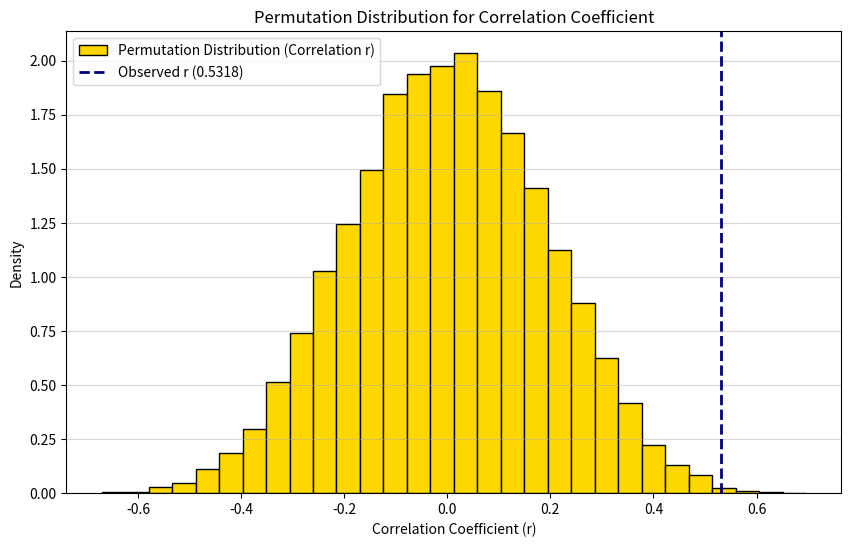

The script that saved this image:
import numpy as np
import matplotlib.pyplot as plt

# --- Original Data (SAT-type Score vs. SAT Score) ---
Score = np.array([58, 48, 48, 41, 34, 43, 38, 53, 41, 60, 55, 44,  
                  43, 49, 47, 33, 47, 40, 46, 53, 40, 45, 39, 47,  
                  50, 53, 46, 53])
SAT = np.array([590, 590, 580, 490, 550, 580, 550, 700, 560, 690, 800, 600, 
                650, 580, 660, 590, 600, 540, 610, 580, 620, 600, 560, 560, 
                570, 630, 510, 620])
N = len(Score)

# 1. Calculate the Observed Correlation Coefficient (r)
r_obt = np.corrcoef(Score, SAT)[0, 1]
print(f"Observed Correlation (r): {r_obt:.6f}")

# 2. Perform Permutation Resampling
B = 10000 
r_random = np.empty(B)

# The core idea: under H0 (no correlation), any pairing of Score and SAT is equally likely.
# We fix one variable (e.g., Score) and randomly shuffle the other (SAT).
for i in range(B):
    # Randomly shuffle (permute) the SAT scores
    X_permuted = np.random.permutation(SAT)
    Y = Score # Keep Score fixed
    
    # Calculate the correlation for the permuted data
    r_random[i] = np.corrcoef(Y, X_permuted)[0, 1]

# 3. Calculate the P-value (One-sided: P(Stat_random >= Stat_observed))
# Testing for a positive correlation (r > 0)
pvalue = np.mean(np.concatenate(([r_obt], r_random)) >= r_obt)

print(f"Permutation P-value (B={B}): {pvalue:.6f}")

# 4. Plotting Results
plt.figure(figsize=(10, 6))
plt.hist(r_random, bins=30, density=True, color='gold', edgecolor='black', 
         label='Permutation Distribution (Correlation r)')
plt.axvline(r_obt, color='navy', linestyle='--', linewidth=2, label=f'Observed r ({r_obt:.4f})')
plt.title('Permutation Distribution for Correlation Coefficient')
plt.xlabel('Correlation Coefficient (r)')
plt.ylabel('Density')
plt.legend()
plt.grid(axis='y', alpha=0.5)
plt.show()